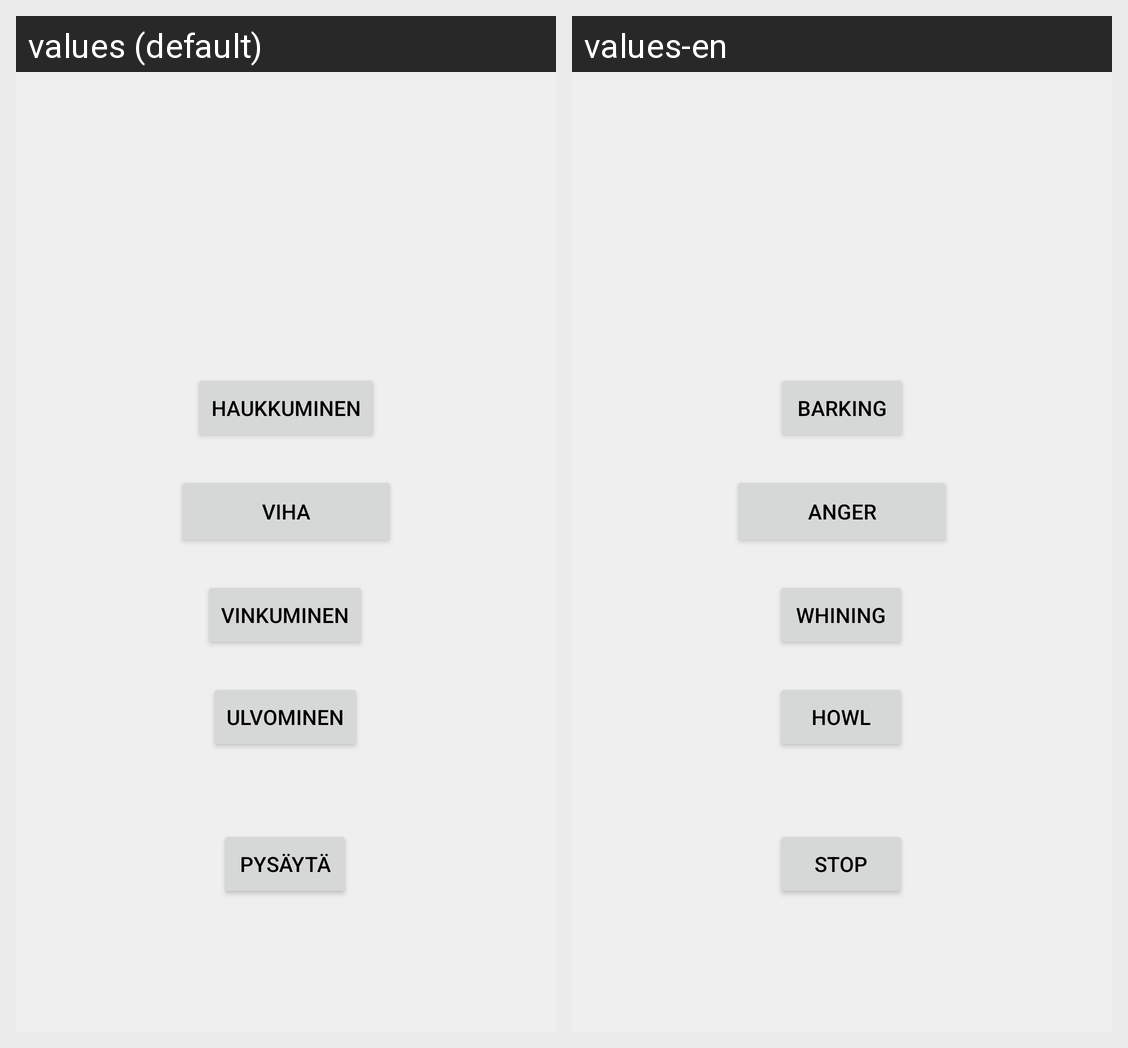

Translations of the strings shown on this Android screen, per locale in the grid:
Android screen res/layout/activity_dog_sounds.xml rendered under 2 locales, left to right: values (default), values-en. Device: Nexus 5 (rendered at 1080×1920; each locale shown at half size, 540×960, under a caption strip naming it); theme Theme.Elainhelp.
Strings drawn on this screen, with the default value and each locale's value (text and hints the layout hard-codes, and strings that could not be matched under every locale, appear in the picture but are not listed):

haukkuminen
  values: Haukkuminen
  values-en: Barking

vinkuminen
  values: Vinkuminen
  values-en: Whining

ulvominen
  values: Ulvominen
  values-en: Howl

dog_viha
  values: Viha
  values-en: Anger

dog_stop
  values: Pysäytä
  values-en: Stop
